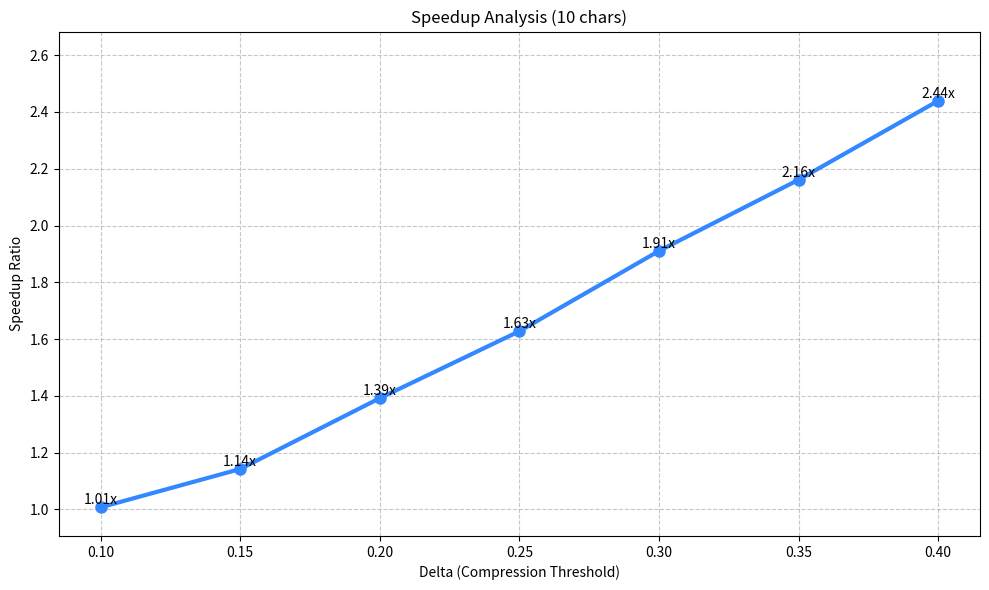
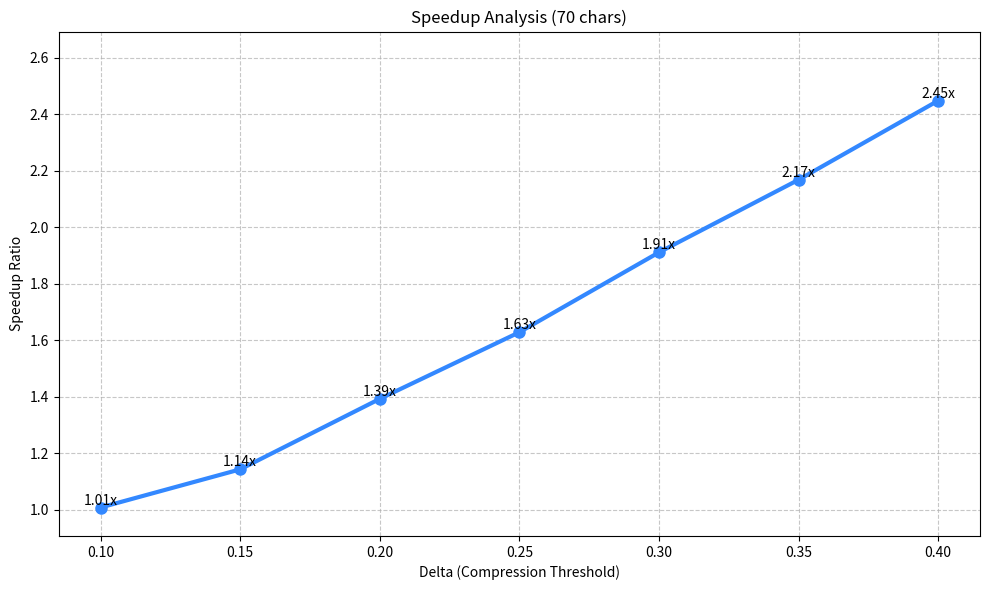

Python code for these plots, in order:
import json
import numpy as np
import matplotlib.pyplot as plt
import seaborn as sns
import os

# 定义基准FLOPS（无加速）
BASE_FLOPS_10 = {
    'total_gflops': 6383.761002431997,
    'attention_gflops': 2544.9494322559995,
    'linear_gflops': 3838.8115701759984
}

BASE_FLOPS_70 = {
    'total_gflops': 33995.086532352,
    'attention_gflops': 22564.467281663994,
    'linear_gflops': 11430.619250688005
}

# 定义加速后的FLOPS数据
FLOPS_DATA_10 = {
    0.10: {'total_gflops': 6336.959235551998, 'attention_gflops': 2526.291445216, 'linear_gflops': 3810.6677903359987},
    0.15: {'total_gflops': 5588.130965471999, 'attention_gflops': 2227.7636525760004, 'linear_gflops': 3360.3673128959995},
    0.20: {'total_gflops': 4586.573154239999, 'attention_gflops': 1828.4827299199997, 'linear_gflops': 2758.0904243200002},
    0.25: {'total_gflops': 3921.9880645439994, 'attention_gflops': 1563.5393139520002, 'linear_gflops': 2358.4487505919997},
    0.30: {'total_gflops': 3341.646155232, 'attention_gflops': 1332.1802746560002, 'linear_gflops': 2009.465880576},
    0.35: {'total_gflops': 2954.1519648959993, 'attention_gflops': 1169.83632304, 'linear_gflops': 1784.315641856},
    0.40: {'total_gflops': 2617.17924336, 'attention_gflops': 1035.498816352, 'linear_gflops': 1581.680427008}
}

FLOPS_DATA_70 = {
    0.10: {'total_gflops': 33745.855692672, 'attention_gflops': 22399.038635903995, 'linear_gflops': 11346.817056768004},
    0.15: {'total_gflops': 29758.162257792, 'attention_gflops': 19752.180303743997, 'linear_gflops': 10005.981954047998},
    0.20: {'total_gflops': 24424.622288639996, 'attention_gflops': 16212.007284479998, 'linear_gflops': 8212.61500416},
    0.25: {'total_gflops': 20885.544365183996, 'attention_gflops': 13862.920514687996, 'linear_gflops': 7022.623850496001},
    0.30: {'total_gflops': 17795.081953152, 'attention_gflops': 11811.605307263997, 'linear_gflops': 5983.476645887999},
    0.35: {'total_gflops': 15685.385505408003, 'attention_gflops': 10372.32641088, 'linear_gflops': 5313.059094528001},
    0.40: {'total_gflops': 13890.923459712, 'attention_gflops': 9181.240161407999, 'linear_gflops': 4709.683298304}
}

def plot_combined_analysis(json_file, delta, text_length=10):
    fig = plt.figure(figsize=(20, 8))
    
    # 左侧热力图
    ax1 = plt.subplot(121)
    plot_strategy_heatmap(json_file, delta, ax1)
    
    # 右侧加速比曲线
    ax2 = plt.subplot(122)
    plot_speedup_curves(text_length, ax2)
    
    plt.tight_layout()
    plt.savefig(f'combined_analysis_{text_length}chars_delta{delta:.2f}.png')
    plt.close()

def plot_strategy_heatmap(json_file, delta, ax):
    with open(json_file, 'r') as f:
        data = json.load(f)
    
    strategy_dict = data.get('strategies', {})
    block_ids = sorted([int(bid) for bid in strategy_dict.keys()])
    timesteps = sorted([float(t) for t in strategy_dict['0'].keys()])
    
    strategy_matrix = np.zeros((len(timesteps), len(block_ids)), dtype=int)
    strategies = ['none', 'ast', 'asc', 'wars', 'asc-wars']
    strategy_to_num = {strategy: i for i, strategy in enumerate(strategies)}
    
    for j, bid in enumerate(block_ids):
        block_strategies = strategy_dict[str(bid)]
        for i, t in enumerate(timesteps):
            strategy = block_strategies[f'{t:.3f}']
            if strategy in strategy_to_num:
                strategy_matrix[i, j] = strategy_to_num[strategy]
    
    colors = ['#F5F9FF', '#99C7FF', '#3388FF', '#0066FF', '#0000FF']
    cmap = plt.cm.colors.ListedColormap(colors)
    norm = plt.cm.colors.BoundaryNorm(boundaries=range(len(strategies) + 1), ncolors=len(strategies))
    
    sns.heatmap(strategy_matrix, 
                cmap=cmap,
                norm=norm,
                xticklabels=block_ids,
                yticklabels=[f'{t:.3f}' for t in timesteps],
                cbar_kws={'ticks': np.arange(len(strategies)) + 0.5,
                         'boundaries': range(len(strategies) + 1)},
                ax=ax)
    
    colorbar = ax.collections[0].colorbar
    colorbar.set_ticklabels(strategies)
    
    ax.set_xlabel('Block ID')
    ax.set_ylabel('Timestep')
    ax.set_title(f'Strategy Distribution (delta={delta:.2f})')

def plot_speedup_curves(text_length, save_path=None):
    data = FLOPS_DATA_10 if text_length == 10 else FLOPS_DATA_70
    base = BASE_FLOPS_10 if text_length == 10 else BASE_FLOPS_70
    
    fig = plt.figure(figsize=(10, 6))
    ax = plt.gca()
    
    deltas = sorted(data.keys())
    speedups_total = [base['total_gflops'] / data[d]['total_gflops'] for d in deltas]
    
    # 使用更粗的线条和更大的标记
    ax.plot(deltas, speedups_total, 'o-', label='Speedup Ratio', 
            linewidth=3, markersize=8, color='#3388FF')
    
    # 添加数值标签
    for x, y in zip(deltas, speedups_total):
        ax.text(x, y, f'{y:.2f}x', 
                ha='center', va='bottom', fontsize=10)
    
    ax.set_xlabel('Delta (Compression Threshold)')
    ax.set_ylabel('Speedup Ratio')
    ax.set_title(f'Speedup Analysis ({text_length} chars)')
    ax.grid(True, linestyle='--', alpha=0.7)
    
    # 设置y轴范围，留出标签空间
    ax.set_ylim(min(speedups_total) * 0.9, max(speedups_total) * 1.1)
    
    # 可选：美化x轴刻度
    ax.set_xticks(deltas)
    ax.set_xticklabels([f'{d:.2f}' for d in deltas])
    
    plt.tight_layout()
    
    if save_path:
        plt.savefig(save_path)
        plt.close()
    else:
        plt.show()

if __name__ == '__main__':
    for text_length in [10, 70]:
        save_path = f'speedup_analysis_{text_length}chars.png'
        plot_speedup_curves(text_length, save_path)
